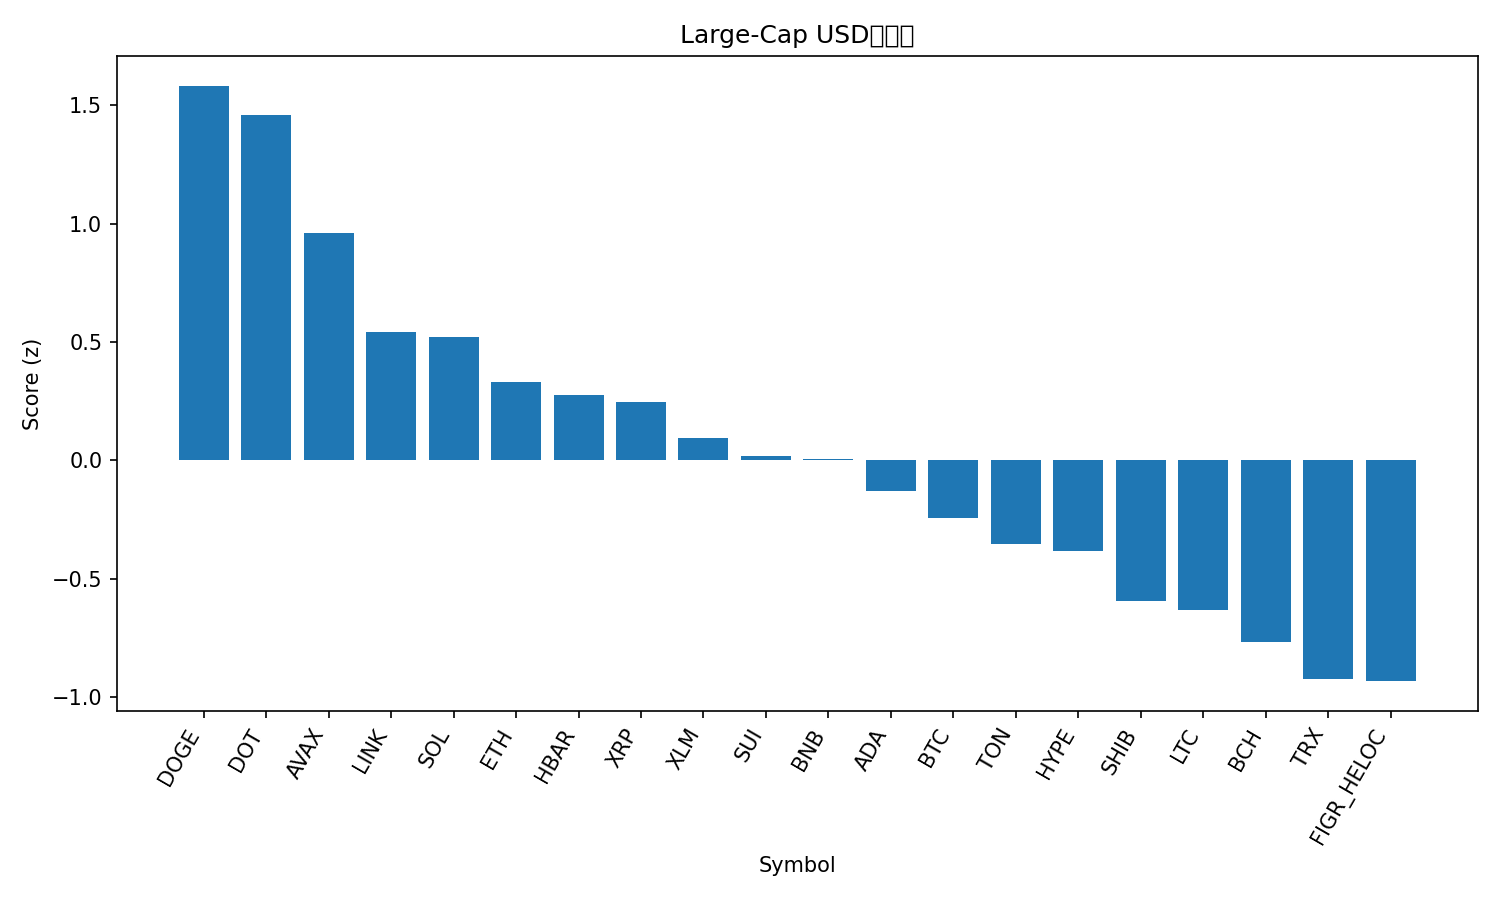

The file beside this chart, header and first rows:
rank, name, symbol, price, pct_1h, pct_24h, pct_7d, pct_1h_vs_btc, pct_24h_vs_btc, pct_7d_vs_btc, market_cap_rank, market_cap, volume_usd, score
1, Dogecoin, DOGE, 0.284, 0.1028, 9.268, 31.57, 0.01997, 8.695, 26.98, 8, 42863990646, 4865485464, 1.583
2, Polkadot, DOT, 4.48, 0.6189, 5.778, 16.9, 0.5361, 5.206, 12.31, 33, 6815934378, 357497337, 1.459
3, Avalanche, AVAX, 30.81, -0.05416, 7.178, 27.09, -0.137, 6.605, 22.5, 19, 13018513458, 1353287080, 0.961
4, Chainlink, LINK, 25.2, 0.3417, 2.537, 13.57, 0.2589, 1.965, 8.981, 13, 17087668731, 1105126604, 0.5431
5, Solana, SOL, 243.0, 0.2388, 2.226, 20.02, 0.156, 1.653, 15.43, 5, 131818361966, 10320970054, 0.5231
6, Ethereum, ETH, 4717, 0.04769, 4.167, 9.637, -0.03515, 3.594, 5.044, 2, 569288067581, 36924704553, 0.33
7, Hedera, HBAR, 0.2469, 0.181, 2.16, 13.97, 0.09815, 1.587, 9.379, 25, 10467916080, 237368984, 0.275
8, XRP, XRP, 3.12, 0.2258, 1.975, 10.67, 0.1429, 1.402, 6.082, 3, 185810501314, 5338158335, 0.2461
9, Stellar, XLM, 0.4049, 0.04594, 2.321, 13.23, -0.0369, 1.748, 8.637, 20, 12884692273, 256906572, 0.09426
10, Sui, SUI, 3.73, 0.1261, 1.464, 10.32, 0.04327, 0.8914, 5.725, 18, 13300191058, 1167072460, 0.0193
11, BNB, BNB, 925.5, 0.0741, 2.268, 7.855, -0.008738, 1.696, 3.262, 6, 128824068704, 1406228626, 0.005546
12, Cardano, ADA, 0.9267, -0.1713, 2.98, 12.41, -0.2542, 2.407, 7.821, 10, 33835503159, 2008773477, -0.1278
13, Bitcoin, BTC, 115861, 0.08283, 0.5726, 4.593, 0.0, 0.0, 0.0, 1, 2308282673861, 44958274048, -0.243
14, Toncoin, TON, 3.23, 0.01371, 0.8371, 4.782, -0.06912, 0.2645, 0.1886, 30, 8289370798, 178510433, -0.3529
15, Hyperliquid, HYPE, 55.13, 0.1235, -2.47, 17.19, 0.04069, -3.043, 12.59, 15, 14921220524, 620410502, -0.3852
16, Shiba Inu, SHIB, 1.409e-05, -0.788, 5.381, 14.5, -0.8709, 4.808, 9.907, 29, 8307180157, 423307704, -0.5961
17, Litecoin, LTC, 118.8, -0.3996, 2.597, 6.598, -0.4824, 2.025, 2.005, 26, 9064139797, 633845919, -0.6327
18, Bitcoin Cash, BCH, 599.9, -0.1766, 0.8356, -1.938, -0.2594, 0.2629, -6.531, 23, 11955467984, 376164250, -0.7688
19, TRON, TRX, 0.3523, -0.4535, 1.097, 6.453, -0.5363, 0.5239, 1.86, 11, 33367816240, 682916402, -0.9226
20, Figure Heloc, FIGR_HELOC, 1.011, 0.0, -2.467, 0.6751, -0.08283, -3.039, -3.918, 22, 12517799289, 29392528, -0.9329
21, Cronos, CRO, 0.2523, -0.1054, -1.571, -7.421, -0.1882, -2.144, -12.01, 28, 8485336111, 49380764, -1.136
